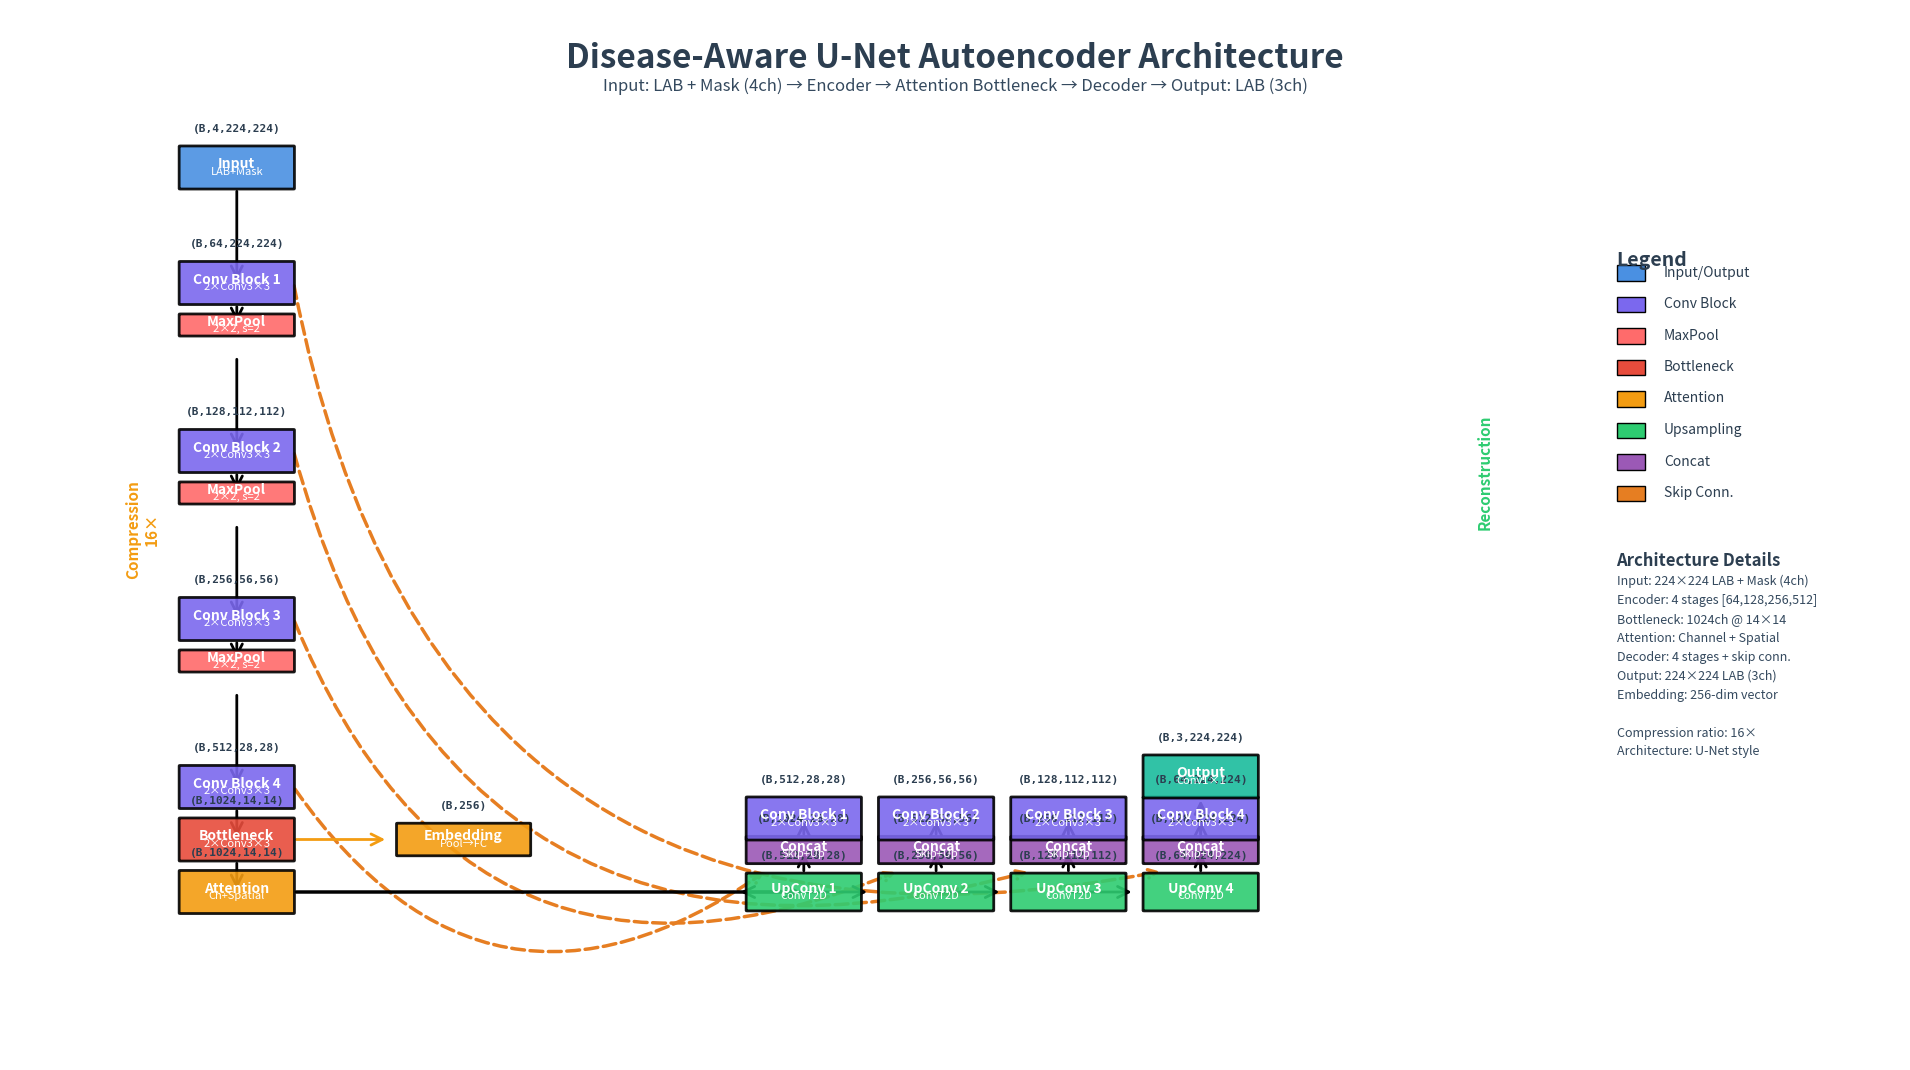

Generate this figure with matplotlib:
"""
Create a professional architectural diagram for the Disease-Aware U-Net Autoencoder.
"""

import matplotlib.pyplot as plt
import matplotlib.patches as mpatches
from matplotlib.patches import FancyBboxPatch, FancyArrowPatch, ConnectionPatch
import numpy as np

# Set up the figure with 16:9 aspect ratio
fig, ax = plt.subplots(figsize=(19.2, 10.8), facecolor='white')
ax.set_xlim(0, 100)
ax.set_ylim(0, 100)
ax.axis('off')

# Color scheme
colors = {
    'input': '#4A90E2',
    'conv': '#7B68EE',
    'pool': '#FF6B6B',
    'bottleneck': '#E74C3C',
    'attention': '#F39C12',
    'upconv': '#2ECC71',
    'concat': '#9B59B6',
    'output': '#1ABC9C',
    'skip': '#E67E22'
}

def draw_block(x, y, width, height, color, label, sublabel='', dimensions='', alpha=0.9):
    """Draw a colored block with labels."""
    box = FancyBboxPatch(
        (x - width/2, y - height/2), width, height,
        boxstyle="round,pad=0.05",
        facecolor=color, edgecolor='black',
        linewidth=2, alpha=alpha, zorder=3
    )
    ax.add_patch(box)

    # Main label
    ax.text(x, y + 0.3, label, ha='center', va='center',
            fontsize=10, fontweight='bold', color='white', zorder=4)

    # Sublabel
    if sublabel:
        ax.text(x, y - 0.4, sublabel, ha='center', va='center',
                fontsize=8, color='white', zorder=4, style='italic')

    # Dimensions (above block)
    if dimensions:
        ax.text(x, y + height/2 + 1.2, dimensions, ha='center', va='bottom',
                fontsize=8, fontweight='bold', family='monospace',
                color='#2C3E50', zorder=4)

def draw_arrow(x1, y1, x2, y2, color='gray', style='solid', width=2):
    """Draw an arrow between two points."""
    arrow = FancyArrowPatch(
        (x1, y1), (x2, y2),
        arrowstyle='->', mutation_scale=20,
        linewidth=width, color=color,
        linestyle=style, zorder=2
    )
    ax.add_patch(arrow)

def draw_curved_skip(x1, y1, x2, y2, color=colors['skip']):
    """Draw curved skip connection."""
    arrow = FancyArrowPatch(
        (x1, y1), (x2, y2),
        arrowstyle='->', mutation_scale=15,
        linewidth=2.5, color=color,
        linestyle='dashed',
        connectionstyle=f"arc3,rad=.5", zorder=1
    )
    ax.add_patch(arrow)

# Title
ax.text(50, 97, 'Disease-Aware U-Net Autoencoder Architecture',
        ha='center', va='top', fontsize=24, fontweight='bold', color='#2C3E50')
ax.text(50, 93.5, 'Input: LAB + Mask (4ch) → Encoder → Attention Bottleneck → Decoder → Output: LAB (3ch)',
        ha='center', va='top', fontsize=12, color='#34495E')

# Layout parameters
encoder_x = 12
decoder_x = 72
start_y = 85
y_step = 11

# Input
draw_block(encoder_x, start_y, 6, 4, colors['input'], 'Input', 'LAB+Mask', '(B,4,224,224)')

# Encoder stages
encoder_stages = [
    {'ch': 64, 'size': 224, 'label': 'Conv Block 1'},
    {'ch': 128, 'size': 112, 'label': 'Conv Block 2'},
    {'ch': 256, 'size': 56, 'label': 'Conv Block 3'},
    {'ch': 512, 'size': 28, 'label': 'Conv Block 4'}
]

current_y = start_y
skip_positions = []

for i, stage in enumerate(encoder_stages):
    # Arrow down
    draw_arrow(encoder_x, current_y - 2, encoder_x, current_y - 2 - y_step + 2, 'black', 'solid')
    current_y -= y_step

    # Conv block
    dim_str = f"(B,{stage['ch']},{stage['size']},{stage['size']})"
    draw_block(encoder_x, current_y, 6, 4, colors['conv'],
               stage['label'], '2×Conv3×3', dim_str)

    skip_positions.append((encoder_x + 3, current_y))

    # MaxPool (except last)
    if i < len(encoder_stages) - 1:
        draw_arrow(encoder_x, current_y - 2, encoder_x, current_y - 4, 'black', 'solid')
        current_y -= 4
        draw_block(encoder_x, current_y, 6, 2, colors['pool'],
                   'MaxPool', '2×2, s=2', '')
        current_y -= 1

# Bottleneck
draw_arrow(encoder_x, current_y - 2, encoder_x, current_y - 5, 'black', 'solid')
current_y -= 5
bottleneck_y = current_y

draw_block(encoder_x, bottleneck_y, 6, 4, colors['bottleneck'],
           'Bottleneck', '2×Conv3×3', '(B,1024,14,14)')

# Attention
draw_arrow(encoder_x, bottleneck_y - 2, encoder_x, bottleneck_y - 5, 'black', 'solid')
attention_y = bottleneck_y - 5
draw_block(encoder_x, attention_y, 6, 4, colors['attention'],
           'Attention', 'Ch+Spatial', '(B,1024,14,14)')

# Embedding extraction (side branch)
emb_x = encoder_x + 12
emb_y = bottleneck_y
draw_arrow(encoder_x + 3, bottleneck_y, emb_x - 4, emb_y, colors['attention'], 'solid', 2)
draw_block(emb_x, emb_y, 7, 3, colors['attention'],
           'Embedding', 'Pool→FC', '(B,256)')

# Bridge from encoder to decoder
bridge_x = 42
draw_arrow(encoder_x + 3, attention_y, bridge_x, attention_y, 'black', 'solid', 2.5)

# Decoder stages (going upward)
decoder_stages = [
    {'ch': 512, 'size': 28},
    {'ch': 256, 'size': 56},
    {'ch': 128, 'size': 112},
    {'ch': 64, 'size': 224}
]

decoder_y = attention_y
for i, stage in enumerate(decoder_stages):
    # UpConv
    upconv_x = bridge_x + i * 7
    dim_str = f"(B,{stage['ch']},{stage['size']},{stage['size']})"

    if i == 0:
        draw_arrow(bridge_x, decoder_y, upconv_x - 3.5, decoder_y, 'black', 'solid')
    else:
        prev_x = bridge_x + (i-1) * 7
        draw_arrow(prev_x, decoder_y, upconv_x - 3.5, decoder_y, 'black', 'solid')

    draw_block(upconv_x, decoder_y, 6, 3.5, colors['upconv'],
               f'UpConv {i+1}', 'ConvT2D', dim_str)

    # Skip connection
    skip_idx = len(skip_positions) - 1 - i
    draw_curved_skip(skip_positions[skip_idx][0], skip_positions[skip_idx][1],
                    upconv_x - 2, decoder_y + 2, colors['skip'])

    # Arrow to concat
    draw_arrow(upconv_x, decoder_y + 1.75, upconv_x, decoder_y + 4, 'black', 'solid')
    decoder_y += 4

    # Concatenation
    concat_dim = f"(B,{stage['ch']*2},{stage['size']},{stage['size']})"
    draw_block(upconv_x, decoder_y, 6, 2.5, colors['concat'],
               'Concat', 'Skip+Up', concat_dim)

    # Arrow to conv
    draw_arrow(upconv_x, decoder_y + 1.25, upconv_x, decoder_y + 3, 'black', 'solid')
    decoder_y += 3

    # Conv block
    conv_dim = f"(B,{stage['ch']},{stage['size']},{stage['size']})"
    draw_block(upconv_x, decoder_y, 6, 4, colors['conv'],
               f'Conv Block {i+1}', '2×Conv3×3', conv_dim)

    # Move back down for next iteration
    decoder_y = attention_y

# Final output
final_x = bridge_x + len(decoder_stages) * 7
final_y = decoder_y + 11
last_conv_x = bridge_x + (len(decoder_stages) - 1) * 7

draw_arrow(last_conv_x, decoder_y + 2, last_conv_x, final_y - 2, 'black', 'solid')
draw_block(last_conv_x, final_y, 6, 4, colors['output'],
           'Output', 'Conv1×1', '(B,3,224,224)')

# Annotations
# Compression
ax.annotate('Compression\n16×', xy=(encoder_x - 5, (start_y + attention_y)/2),
            fontsize=11, fontweight='bold', color=colors['attention'],
            ha='center', va='center', rotation=90)

# Reconstruction
ax.annotate('Reconstruction', xy=(final_x + 8, (start_y + final_y)/2),
            fontsize=11, fontweight='bold', color=colors['upconv'],
            ha='center', va='center', rotation=90)

# Legend
legend_x = 85
legend_y = 75

ax.text(legend_x, legend_y + 2, 'Legend', fontsize=14, fontweight='bold',
        ha='left', va='top', color='#2C3E50')

legend_items = [
    (colors['input'], 'Input/Output'),
    (colors['conv'], 'Conv Block'),
    (colors['pool'], 'MaxPool'),
    (colors['bottleneck'], 'Bottleneck'),
    (colors['attention'], 'Attention'),
    (colors['upconv'], 'Upsampling'),
    (colors['concat'], 'Concat'),
    (colors['skip'], 'Skip Conn.')
]

for i, (color, label) in enumerate(legend_items):
    y = legend_y - i * 3
    box = mpatches.Rectangle((legend_x, y - 0.8), 1.5, 1.5,
                             facecolor=color, edgecolor='black', linewidth=1)
    ax.add_patch(box)
    ax.text(legend_x + 2.5, y, label, fontsize=10, va='center', color='#2C3E50')

# Architecture details
details_y = legend_y - len(legend_items) * 3 - 4
ax.text(legend_x, details_y, 'Architecture Details', fontsize=12,
        fontweight='bold', ha='left', color='#2C3E50')

details = [
    'Input: 224×224 LAB + Mask (4ch)',
    'Encoder: 4 stages [64,128,256,512]',
    'Bottleneck: 1024ch @ 14×14',
    'Attention: Channel + Spatial',
    'Decoder: 4 stages + skip conn.',
    'Output: 224×224 LAB (3ch)',
    'Embedding: 256-dim vector',
    '',
    'Compression ratio: 16×',
    'Architecture: U-Net style'
]

for i, detail in enumerate(details):
    ax.text(legend_x, details_y - 1.8 - i * 1.8, detail,
            fontsize=9, ha='left', color='#34495E')

# Add a subtle grid for reference (optional, very light)
ax.grid(False)

plt.tight_layout()
plt.savefig('architecture_diagram.png', dpi=150, bbox_inches='tight',
            facecolor='white', edgecolor='none')
plt.savefig('architecture_diagram.svg', bbox_inches='tight',
            facecolor='white', edgecolor='none')

print("✓ Created architecture_diagram.png (PNG, 150 DPI)")
print("✓ Created architecture_diagram.svg (SVG, vector format)")
print("\nDiagram features:")
print("  - 16:9 aspect ratio (presentation-ready)")
print("  - Horizontal flow: input → encoder → bottleneck → decoder → output")
print("  - Color-coded layer types")
print("  - Dimension labels at each transformation")
print("  - Skip connections shown with dashed curves")
print("  - Attention mechanism highlighted")
print("  - Embedding extraction branch")
